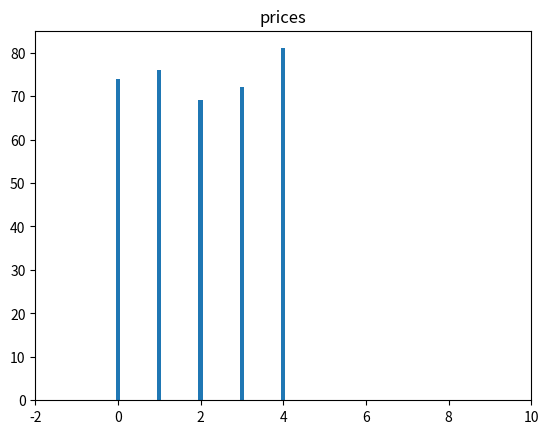

This figure's Python source:
import matplotlib.pyplot as pl
import numpy as np
import pandas as pd
a = [74,76,69,72,81]
pl.bar(range(len(a)),a, width = 0.100)
pl.xlim(-2,10)
pl.title('prices')
pl.show()
